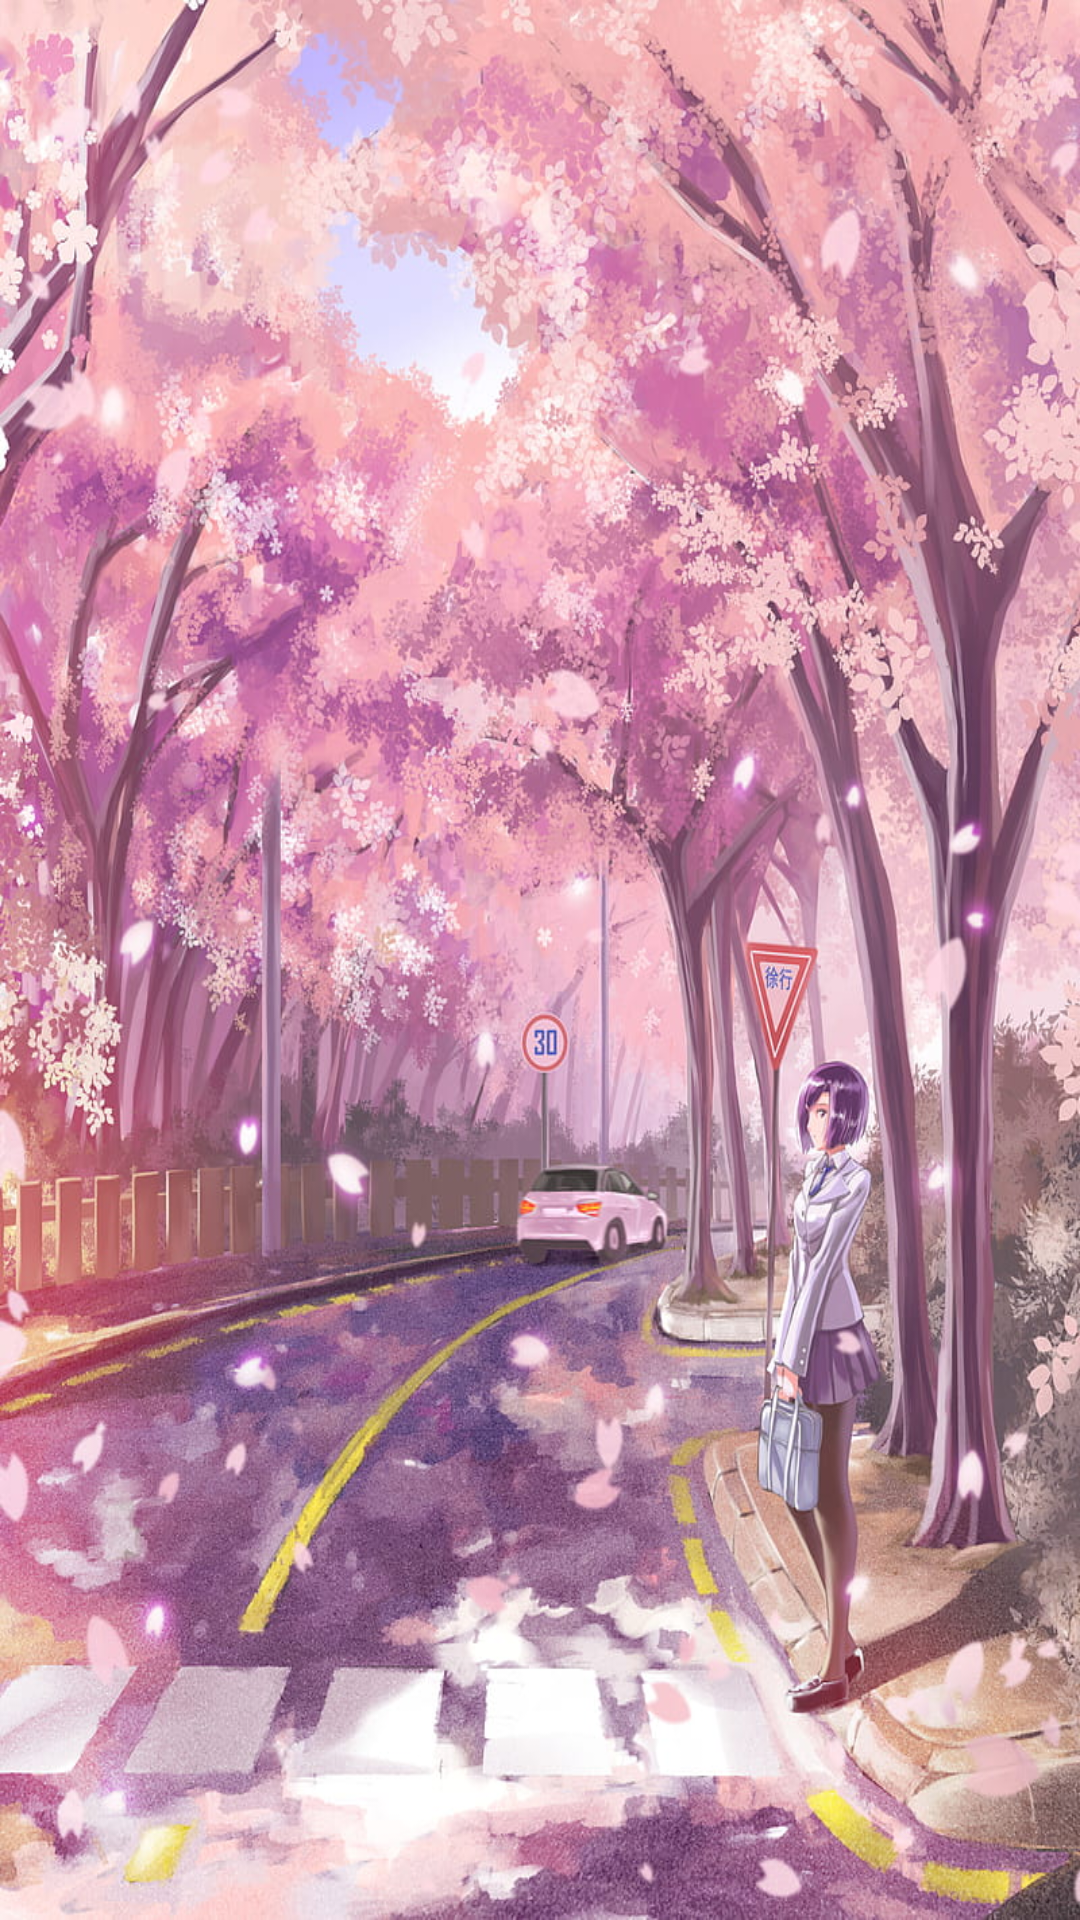

Layout XML and referenced resources for this Android screen:
<!-- AndroidManifest.xml: application theme Theme.Almanaque10 -->
<!-- res/layout/activity_main5.xml -->
<?xml version="1.0" encoding="utf-8"?>
<androidx.constraintlayout.widget.ConstraintLayout xmlns:android="http://schemas.android.com/apk/res/android"
    xmlns:app="http://schemas.android.com/apk/res-auto"
    xmlns:tools="http://schemas.android.com/tools"
    android:layout_width="match_parent"
    android:layout_height="match_parent"
    android:background="@drawable/fondo"
    tools:context=".MainActivity5">

</androidx.constraintlayout.widget.ConstraintLayout>
<!-- resources referenced by this layout -->
<resources>
  <!-- drawable fondo: png bitmap (drawable, 228352 bytes) -->
  <style name="Theme.Almanaque10" parent="Base.Theme.Almanaque10" />
  <style name="Base.Theme.Almanaque10" parent="Theme.Material3.DayNight.NoActionBar">
          
          
      </style>
</resources>
